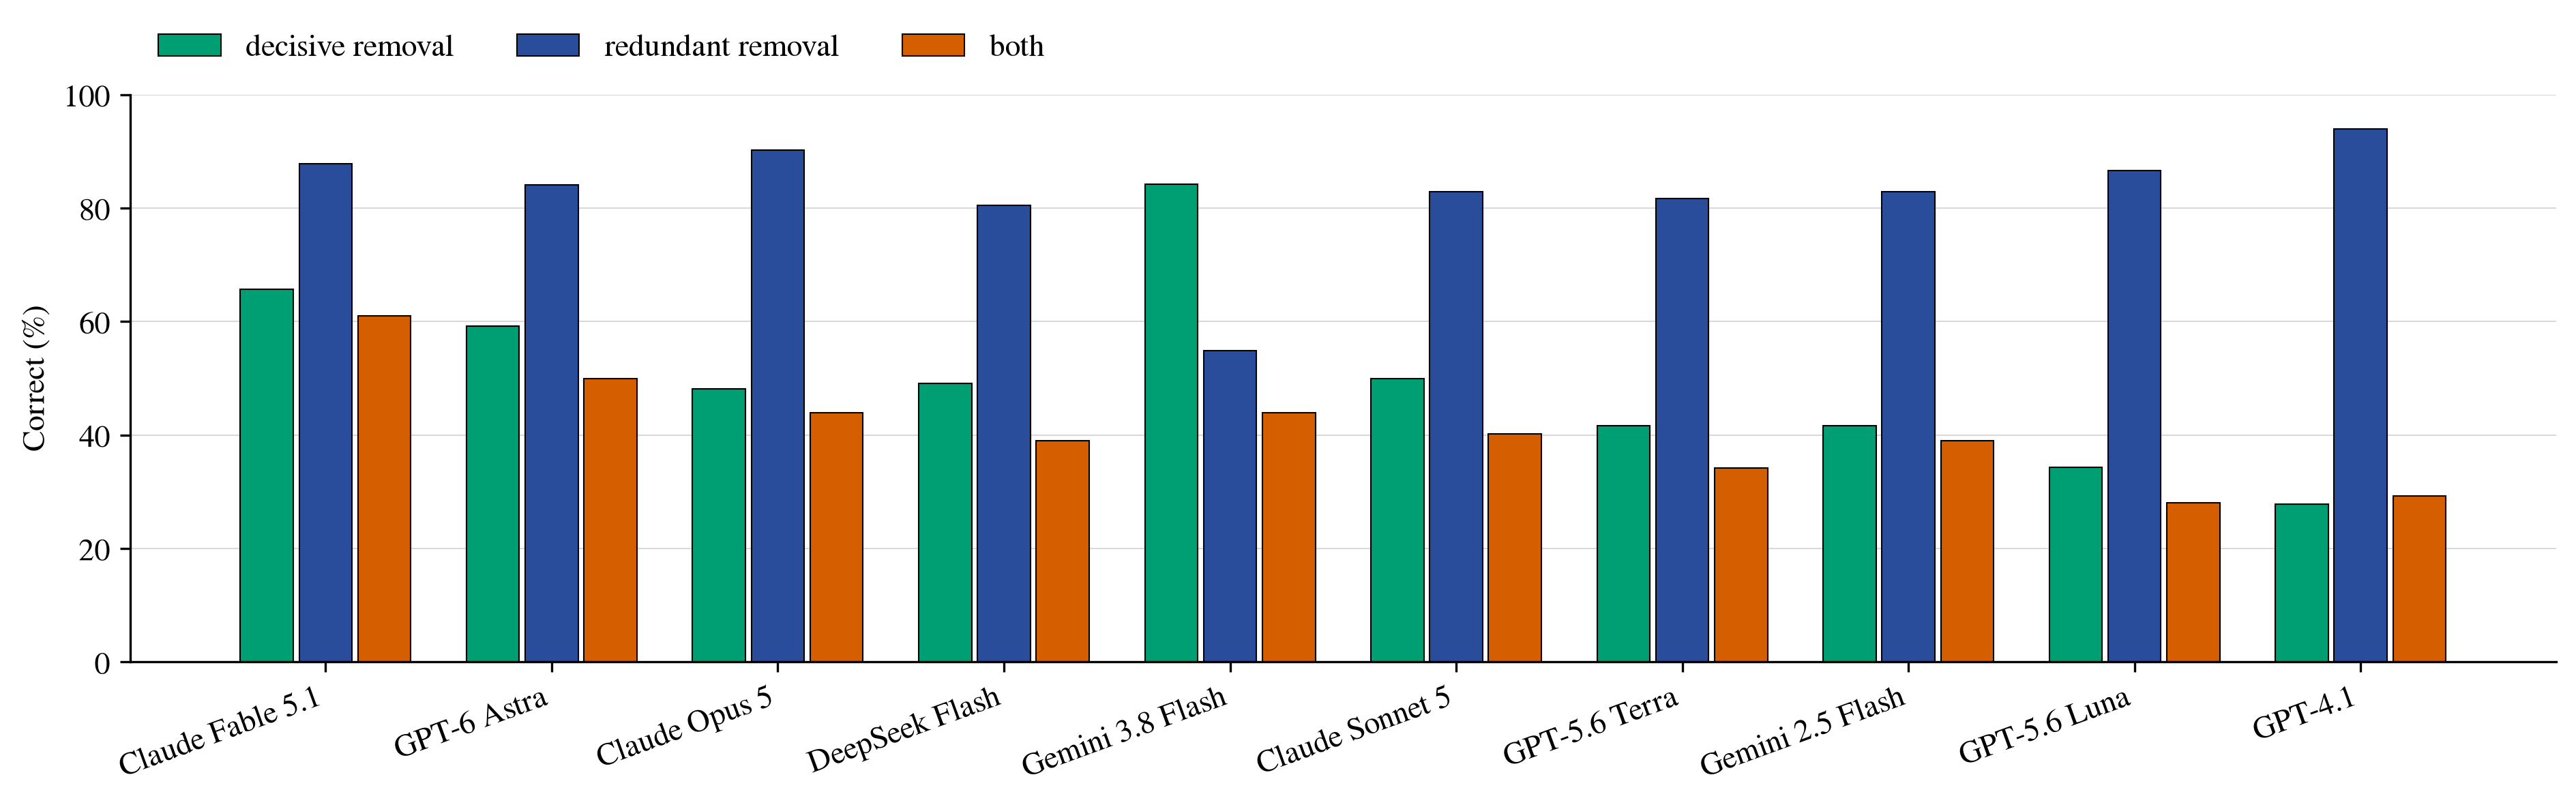

The file beside this chart, header and first rows:
, decisive, redundant, both, anchors
fable, 0.6574, 0.878, 0.6098, 82.0
astra, 0.5926, 0.8415, 0.5, 82.0
opus-5, 0.4815, 0.9024, 0.439, 82.0
deepseek-flash, 0.4907, 0.8049, 0.3902, 82.0
gemini-3.8-flash, 0.8426, 0.5488, 0.439, 82.0
sonnet-5, 0.5, 0.8293, 0.4024, 82.0
terra, 0.4167, 0.8171, 0.3415, 82.0
gemini-2.5-flash, 0.4167, 0.8293, 0.3902, 82.0
luna, 0.3426, 0.8659, 0.2805, 82.0
4.1, 0.2778, 0.939, 0.2927, 82.0
